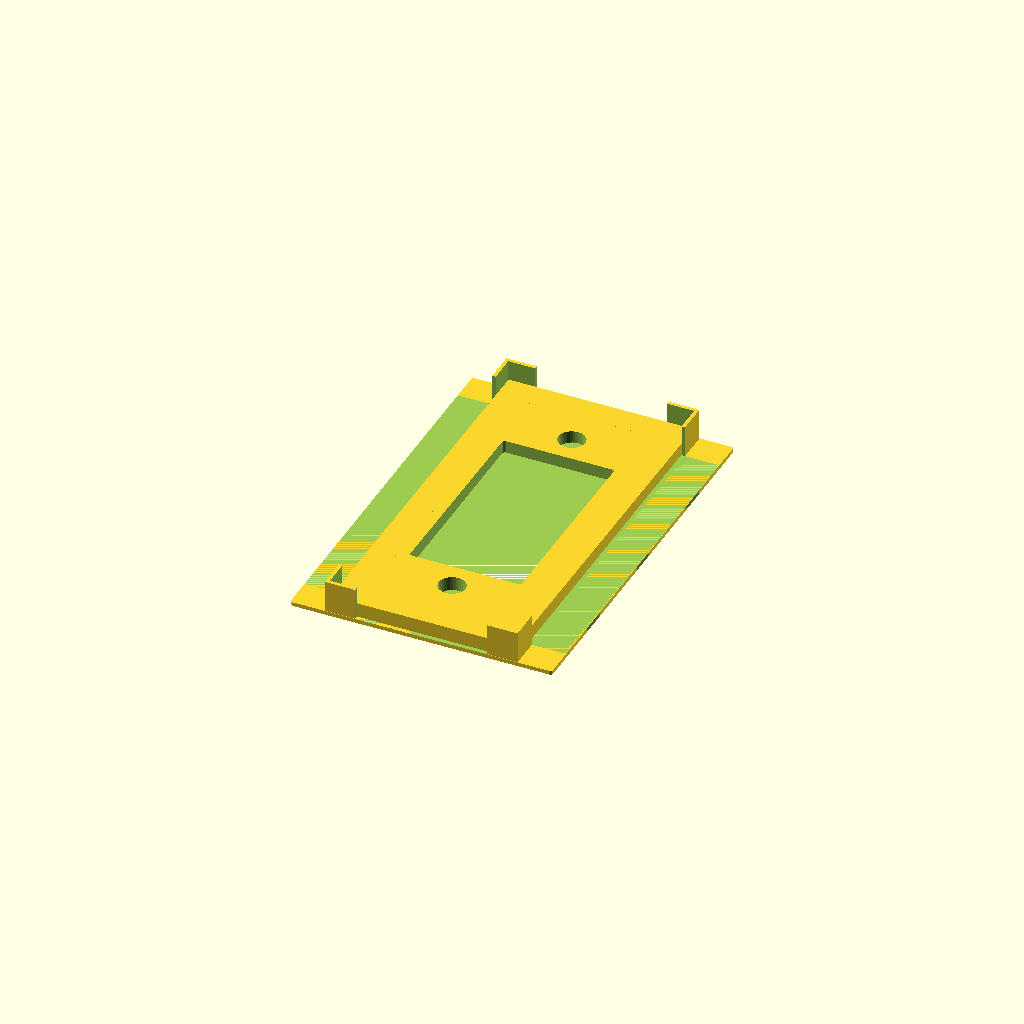
Cell 1: the model at its default parameters.
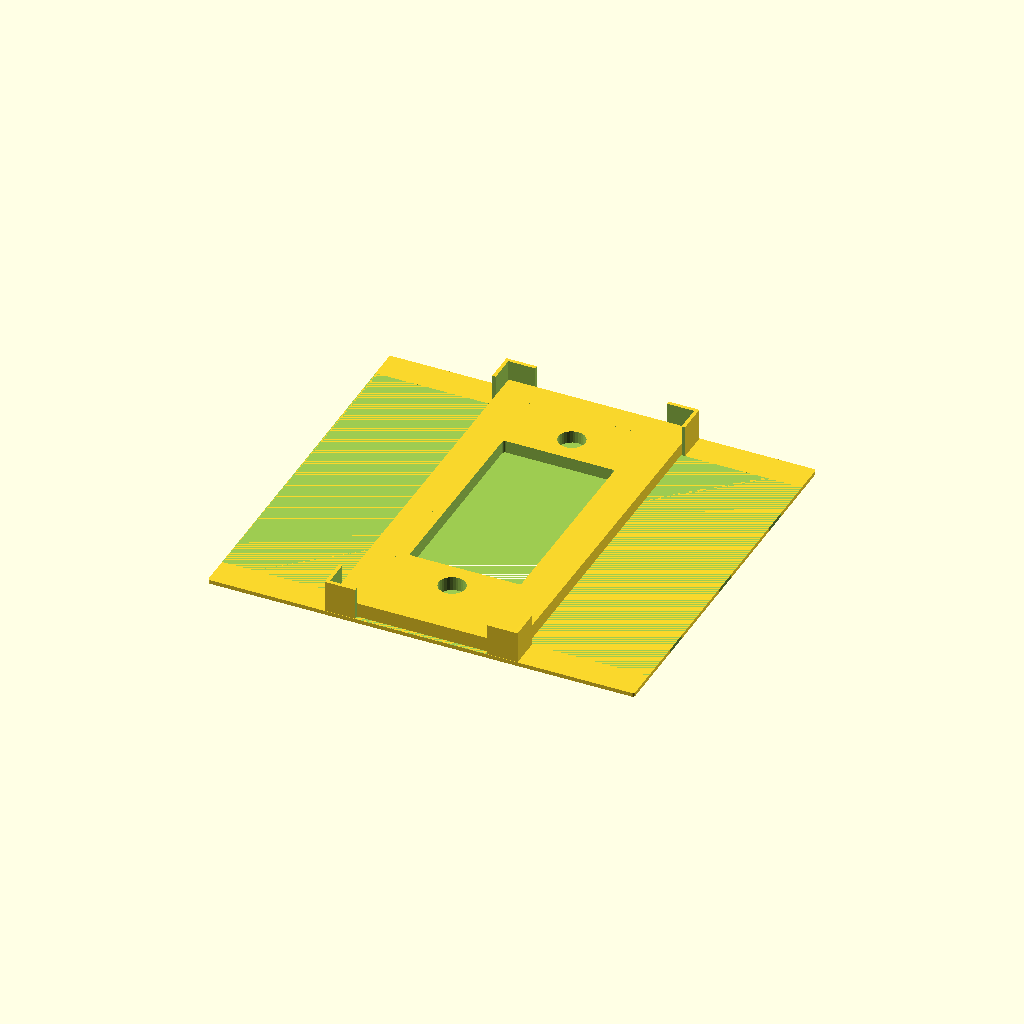
Cell 2: the same model with screen_w = 124.
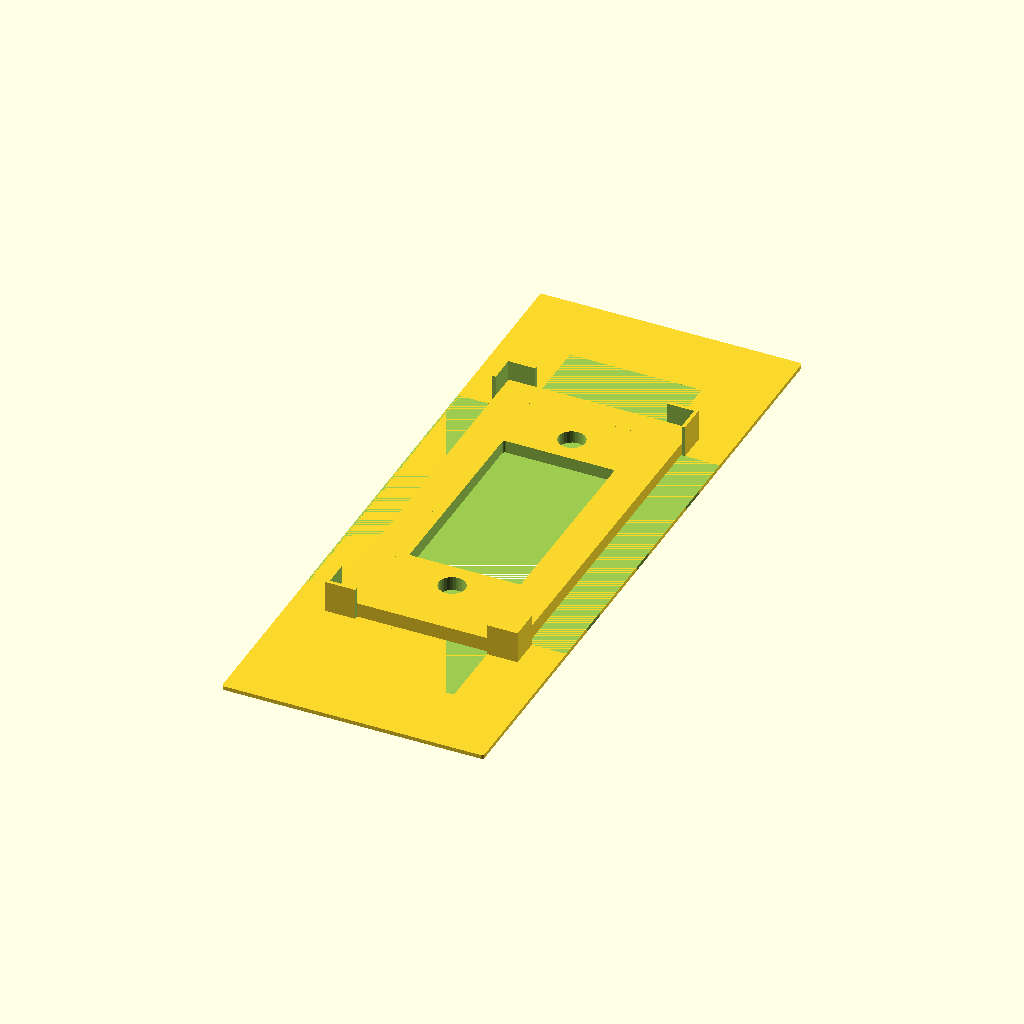
Cell 3: the same model with screen_h = 221.
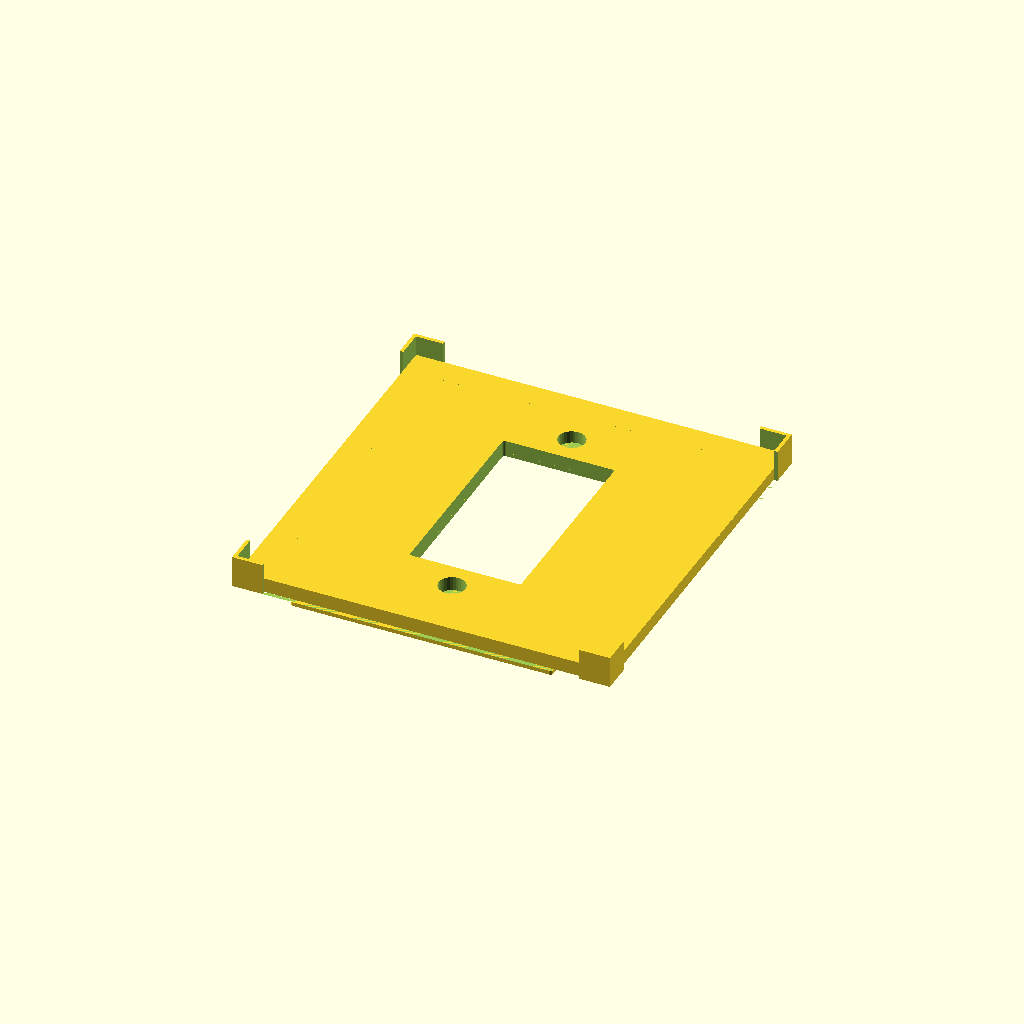
Cell 4 — phone_w set to 139.28, the other parameters unchanged.
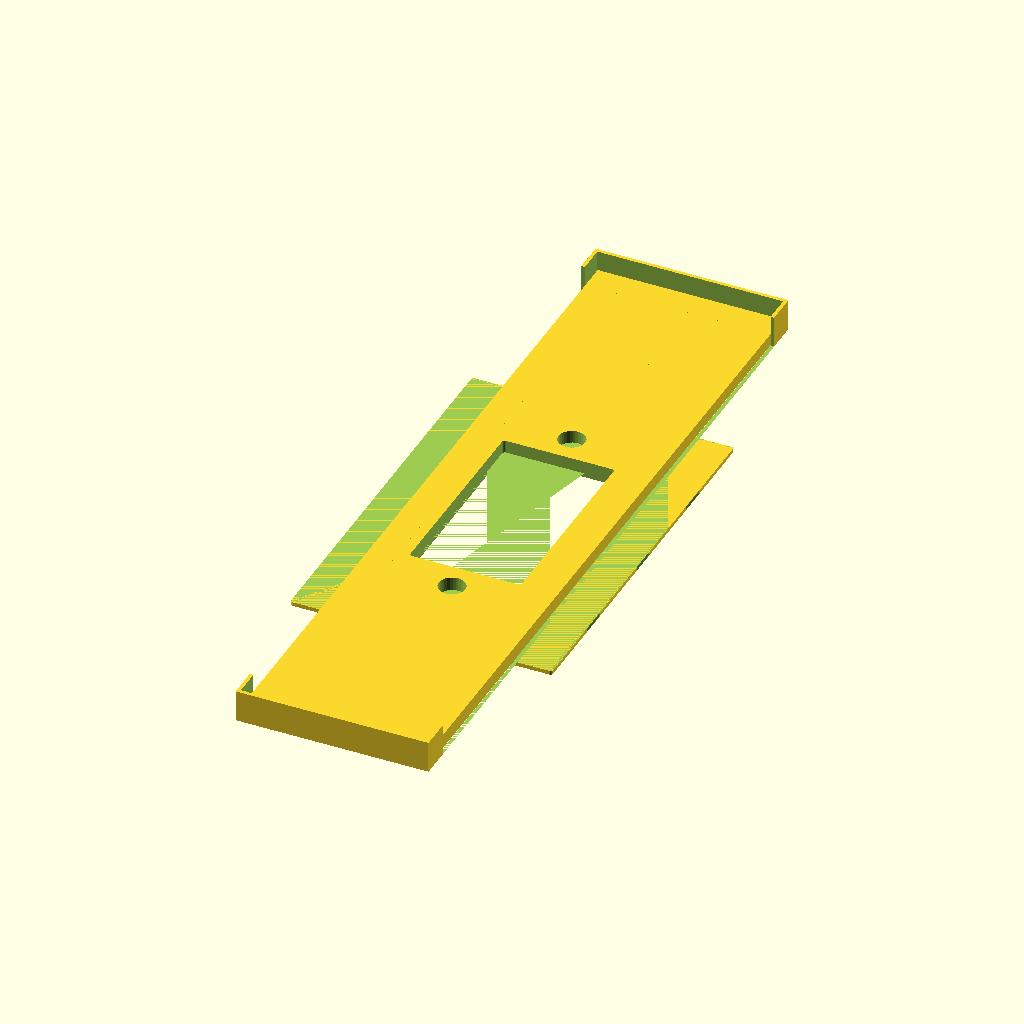
Cell 5: the same model with phone_h = 287.66.
One fixed orthographic camera (rotation 55°, 0°, 25°; colour scheme Cornfield) for every cell.
Source of the model, phone-mount-wall/phone-mount-wall-pixel1.scad:
screen_w = 62;
screen_h = 110.5;
phone_w = 69.64;
phone_h = 143.83;
phone_t = 7.5;

W = screen_w + 40;
H = screen_h + 40;
T = phone_t + 1.5 + 1.5 + 1;



/*
    translate([0,0,1.5+1+1.5])
cube_center([phone_w, phone_h,phone_t]);*/

translate([120,0,0]) {
    
difference() {
    union() {
    cube_center([W-3.4,H-3.4,1.5],r=1);
        
    
// stupid wedge design of pixel 1
translate([0,0,1.5])
    cube_center([phone_w,phone_h,4.5]);
    
translate([phone_w/2,0,1.5+4.5])
rotate([0,-90,0])
linear_extrude(height=phone_w)
polygon(points =[[1,-phone_h/2], [0,-phone_h/2], [0,phone_h/2]], paths=[[0,1,2]]);
    }
    
    translate([0,0,-1])
    cube_center([32+10,66+10, 15],r=1);
    
    for(s=[-1,1]) {
    translate([0,s*96.8375/2,0])
    cylinder(d=3.7,h=15,center=true,$fn=32);
        
        translate([0,s*96.8/2,1.5])
    cylinder(d=10,h=15,$fn=32);
    }

    for(s=[-1,0,1]) for(t=[-1,1])
        translate([t*(W/2-1.7),s*40,sqrt(2)/2+.05])
    rotate([90,0,0])
    cylinder(d=1.4142,h=10,$fn=4, center=true);
}
translate([0,0,1.5]) {
    difference() {
        cube_center([phone_w+3,phone_h+3,phone_t+4.5]);
        cube_center([phone_w+0.3,phone_h+0.3,phone_t+10]);
        cube_center([200,phone_h-20,phone_t+10]);
        cube_center([phone_w-20,200,phone_t+10]);
    }
}
}

/*
for(s=[-1,1])
translate([s*43,70,0])
rotate([0,0,90])
    hanger();
*/

module cube_center(dims,r=0,$fn=16) {
    if(r==0) {
        translate([-dims[0]/2, -dims[1]/2, 0])
        cube(dims);
    } else {
        minkowski() {
            translate([-(dims[0]-2*r)/2, -(dims[1]-2*r)/2, 0])
            cube([dims[0]-2*r,dims[1]-2*r,dims[2]]);
            cylinder(r=r,$fn=$fn,h=0.0001);
        }
    }
}

module hanger() {
    rotate([0,0,-90]) {
    linear_extrude(8)
    minkowski() {
        polygon([[0,2],[-5,-8],[0,1],[5,-8]]);
        circle(r=1);
    }
    translate([0,0,8])
    linear_extrude(1)
    minkowski() {
        polygon([[0,2],[-5,-8],[0,-5],[5,-8]]);
        circle(r=1);
    }
}
}
Customizer parameters (derived from the source; name, type, default, range or options):
screen_w: number, default 62
screen_h: number, default 110.5
phone_w: number, default 69.64
phone_h: number, default 143.83
phone_t: number, default 7.5
